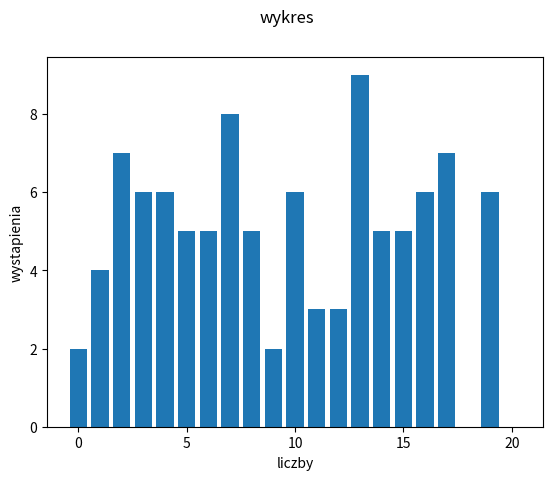

Python code for this plot:
import matplotlib.pyplot as plt
import numpy as np
import collections


array = np.arange(21)

randomArray = np.random.randint(low=0, high=20, size=100)
amountOfValue = []
#print(array)

amount = collections.Counter(randomArray)
#print(amount)
#print(amount[4])

for i in range(len(array)):
    amountOfValue.append(amount[i])

print(array)
print(amountOfValue)

plt.bar(array, amountOfValue)
plt.ylabel('wystapienia')
plt.xlabel('liczby')
plt.suptitle('wykres')
plt.show()

